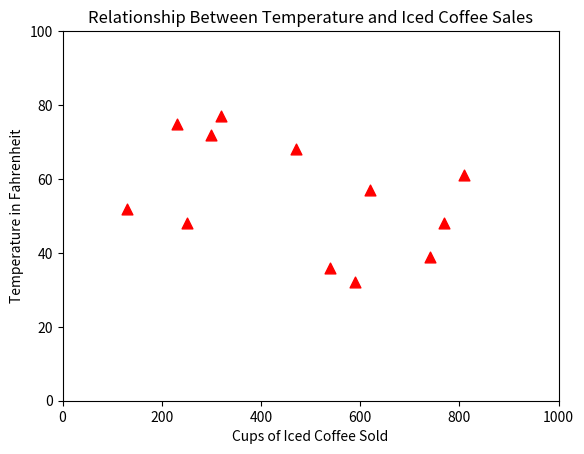

Write Python code to recreate this figure.
################################################################################
## PLOTTING
################################################################################
import matplotlib.pyplot as plt


X = [590,540,740,130,810,300,320,230,470,620,770,250]
Y = [32,36,39,52,61,72,77,75,68,57,48,48]

#scatter plot
plt.scatter(X, Y, s=60, c='red', marker='^')

#change axes ranges
plt.xlim(0,1000)
plt.ylim(0,100)

#add title
plt.title('Relationship Between Temperature and Iced Coffee Sales')

#add x and y labels
plt.xlabel('Cups of Iced Coffee Sold')
plt.ylabel('Temperature in Fahrenheit')

#show plot
plt.show()
################################################################################
################################################################################
